The GitHub repository ngo345/x contains a labelled image folder "image" with 3 categories: alocasia macrorrhizos, calophyllum inophyllum, tabernaemontana divaricata. Examples follow, each with its label.

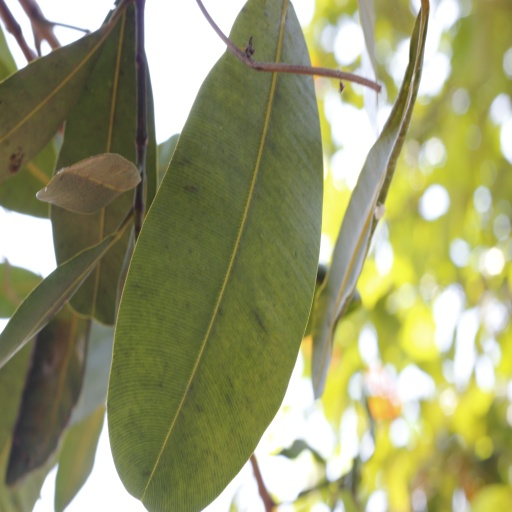
Label: calophyllum inophyllum

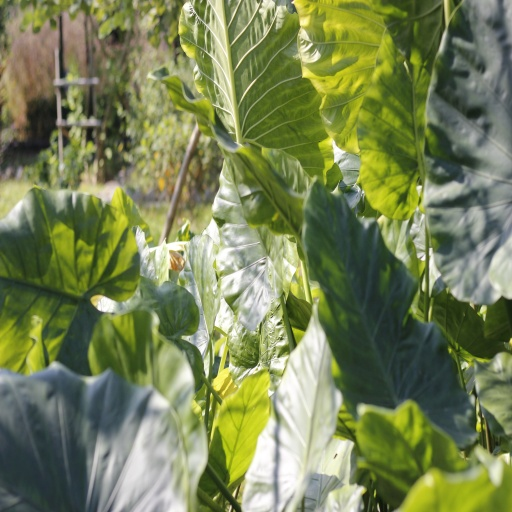
Label: alocasia macrorrhizos

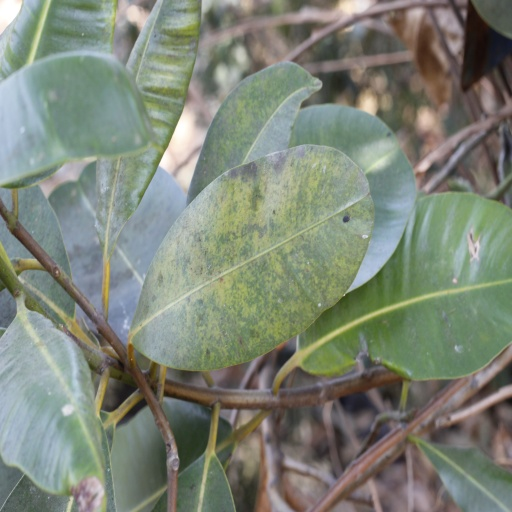
Label: calophyllum inophyllum

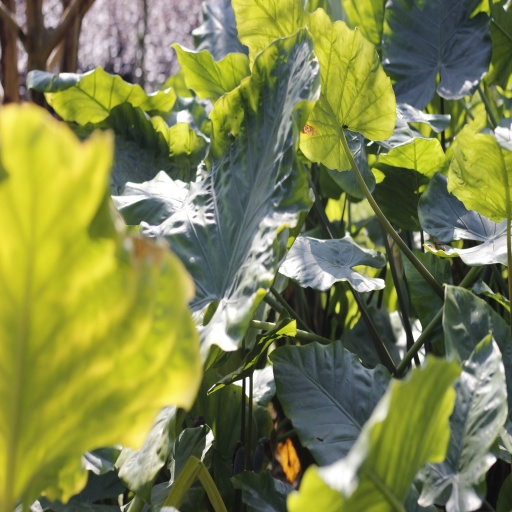
Label: alocasia macrorrhizos

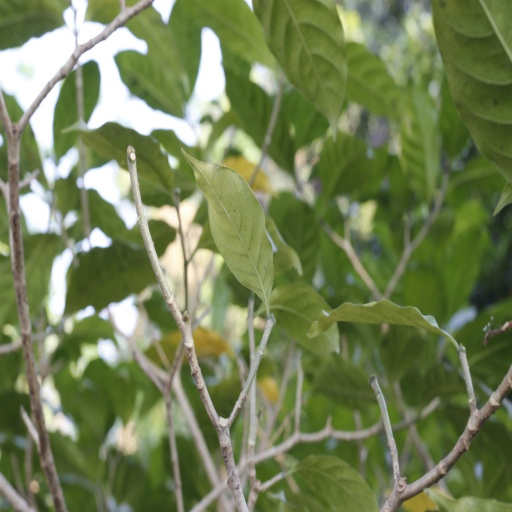
Label: tabernaemontana divaricata

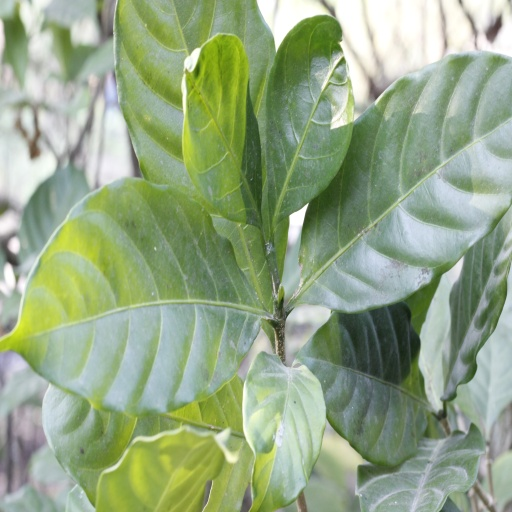
Label: tabernaemontana divaricata
